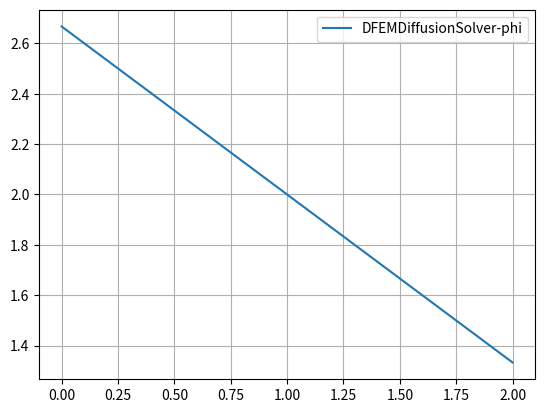

The matplotlib source for this figure:
import numpy as np
import matplotlib.pyplot as plt

data0=np.zeros([50,5])
data0[0,0] = -1
data0[0,1] = 0
data0[0,2] = 0
data0[0,3] = 0
data0[0,4] = 2.66667
data0[1,0] = -0.959184
data0[1,1] = 0
data0[1,2] = 0
data0[1,3] = 0.0408163
data0[1,4] = 2.63946
data0[2,0] = -0.918367
data0[2,1] = 0
data0[2,2] = 0
data0[2,3] = 0.0816327
data0[2,4] = 2.61224
data0[3,0] = -0.877551
data0[3,1] = 0
data0[3,2] = 0
data0[3,3] = 0.122449
data0[3,4] = 2.58503
data0[4,0] = -0.836735
data0[4,1] = 0
data0[4,2] = 0
data0[4,3] = 0.163265
data0[4,4] = 2.55782
data0[5,0] = -0.795918
data0[5,1] = 0
data0[5,2] = 0
data0[5,3] = 0.204082
data0[5,4] = 2.53061
data0[6,0] = -0.755102
data0[6,1] = 0
data0[6,2] = 0
data0[6,3] = 0.244898
data0[6,4] = 2.5034
data0[7,0] = -0.714286
data0[7,1] = 0
data0[7,2] = 0
data0[7,3] = 0.285714
data0[7,4] = 2.47619
data0[8,0] = -0.673469
data0[8,1] = 0
data0[8,2] = 0
data0[8,3] = 0.326531
data0[8,4] = 2.44898
data0[9,0] = -0.632653
data0[9,1] = 0
data0[9,2] = 0
data0[9,3] = 0.367347
data0[9,4] = 2.42177
data0[10,0] = -0.591837
data0[10,1] = 0
data0[10,2] = 0
data0[10,3] = 0.408163
data0[10,4] = 2.39456
data0[11,0] = -0.55102
data0[11,1] = 0
data0[11,2] = 0
data0[11,3] = 0.44898
data0[11,4] = 2.36735
data0[12,0] = -0.510204
data0[12,1] = 0
data0[12,2] = 0
data0[12,3] = 0.489796
data0[12,4] = 2.34014
data0[13,0] = -0.469388
data0[13,1] = 0
data0[13,2] = 0
data0[13,3] = 0.530612
data0[13,4] = 2.31293
data0[14,0] = -0.428571
data0[14,1] = 0
data0[14,2] = 0
data0[14,3] = 0.571429
data0[14,4] = 2.28571
data0[15,0] = -0.387755
data0[15,1] = 0
data0[15,2] = 0
data0[15,3] = 0.612245
data0[15,4] = 2.2585
data0[16,0] = -0.346939
data0[16,1] = 0
data0[16,2] = 0
data0[16,3] = 0.653061
data0[16,4] = 2.23129
data0[17,0] = -0.306122
data0[17,1] = 0
data0[17,2] = 0
data0[17,3] = 0.693878
data0[17,4] = 2.20408
data0[18,0] = -0.265306
data0[18,1] = 0
data0[18,2] = 0
data0[18,3] = 0.734694
data0[18,4] = 2.17687
data0[19,0] = -0.22449
data0[19,1] = 0
data0[19,2] = 0
data0[19,3] = 0.77551
data0[19,4] = 2.14966
data0[20,0] = -0.183673
data0[20,1] = 0
data0[20,2] = 0
data0[20,3] = 0.816327
data0[20,4] = 2.12245
data0[21,0] = -0.142857
data0[21,1] = 0
data0[21,2] = 0
data0[21,3] = 0.857143
data0[21,4] = 2.09524
data0[22,0] = -0.102041
data0[22,1] = 0
data0[22,2] = 0
data0[22,3] = 0.897959
data0[22,4] = 2.06803
data0[23,0] = -0.0612245
data0[23,1] = 0
data0[23,2] = 0
data0[23,3] = 0.938776
data0[23,4] = 2.04082
data0[24,0] = -0.0204082
data0[24,1] = 0
data0[24,2] = 0
data0[24,3] = 0.979592
data0[24,4] = 2.01361
data0[25,0] = 0.0204082
data0[25,1] = 0
data0[25,2] = 0
data0[25,3] = 1.02041
data0[25,4] = 1.98639
data0[26,0] = 0.0612245
data0[26,1] = 0
data0[26,2] = 0
data0[26,3] = 1.06122
data0[26,4] = 1.95918
data0[27,0] = 0.102041
data0[27,1] = 0
data0[27,2] = 0
data0[27,3] = 1.10204
data0[27,4] = 1.93197
data0[28,0] = 0.142857
data0[28,1] = 0
data0[28,2] = 0
data0[28,3] = 1.14286
data0[28,4] = 1.90476
data0[29,0] = 0.183673
data0[29,1] = 0
data0[29,2] = 0
data0[29,3] = 1.18367
data0[29,4] = 1.87755
data0[30,0] = 0.22449
data0[30,1] = 0
data0[30,2] = 0
data0[30,3] = 1.22449
data0[30,4] = 1.85034
data0[31,0] = 0.265306
data0[31,1] = 0
data0[31,2] = 0
data0[31,3] = 1.26531
data0[31,4] = 1.82313
data0[32,0] = 0.306122
data0[32,1] = 0
data0[32,2] = 0
data0[32,3] = 1.30612
data0[32,4] = 1.79592
data0[33,0] = 0.346939
data0[33,1] = 0
data0[33,2] = 0
data0[33,3] = 1.34694
data0[33,4] = 1.76871
data0[34,0] = 0.387755
data0[34,1] = 0
data0[34,2] = 0
data0[34,3] = 1.38776
data0[34,4] = 1.7415
data0[35,0] = 0.428571
data0[35,1] = 0
data0[35,2] = 0
data0[35,3] = 1.42857
data0[35,4] = 1.71429
data0[36,0] = 0.469388
data0[36,1] = 0
data0[36,2] = 0
data0[36,3] = 1.46939
data0[36,4] = 1.68707
data0[37,0] = 0.510204
data0[37,1] = 0
data0[37,2] = 0
data0[37,3] = 1.5102
data0[37,4] = 1.65986
data0[38,0] = 0.55102
data0[38,1] = 0
data0[38,2] = 0
data0[38,3] = 1.55102
data0[38,4] = 1.63265
data0[39,0] = 0.591837
data0[39,1] = 0
data0[39,2] = 0
data0[39,3] = 1.59184
data0[39,4] = 1.60544
data0[40,0] = 0.632653
data0[40,1] = 0
data0[40,2] = 0
data0[40,3] = 1.63265
data0[40,4] = 1.57823
data0[41,0] = 0.673469
data0[41,1] = 0
data0[41,2] = 0
data0[41,3] = 1.67347
data0[41,4] = 1.55102
data0[42,0] = 0.714286
data0[42,1] = 0
data0[42,2] = 0
data0[42,3] = 1.71429
data0[42,4] = 1.52381
data0[43,0] = 0.755102
data0[43,1] = 0
data0[43,2] = 0
data0[43,3] = 1.7551
data0[43,4] = 1.4966
data0[44,0] = 0.795918
data0[44,1] = 0
data0[44,2] = 0
data0[44,3] = 1.79592
data0[44,4] = 1.46939
data0[45,0] = 0.836735
data0[45,1] = 0
data0[45,2] = 0
data0[45,3] = 1.83673
data0[45,4] = 1.44218
data0[46,0] = 0.877551
data0[46,1] = 0
data0[46,2] = 0
data0[46,3] = 1.87755
data0[46,4] = 1.41497
data0[47,0] = 0.918367
data0[47,1] = 0
data0[47,2] = 0
data0[47,3] = 1.91837
data0[47,4] = 1.38776
data0[48,0] = 0.959184
data0[48,1] = 0
data0[48,2] = 0
data0[48,3] = 1.95918
data0[48,4] = 1.36054
data0[49,0] = 1
data0[49,1] = 0
data0[49,2] = 0
data0[49,3] = 2
data0[49,4] = 1.33333
done=True


plt.figure(1)
plt.plot(data0[:,3],data0[:,4],label="DFEMDiffusionSolver-phi")
plt.legend()
plt.grid(which='major')
plt.show()
